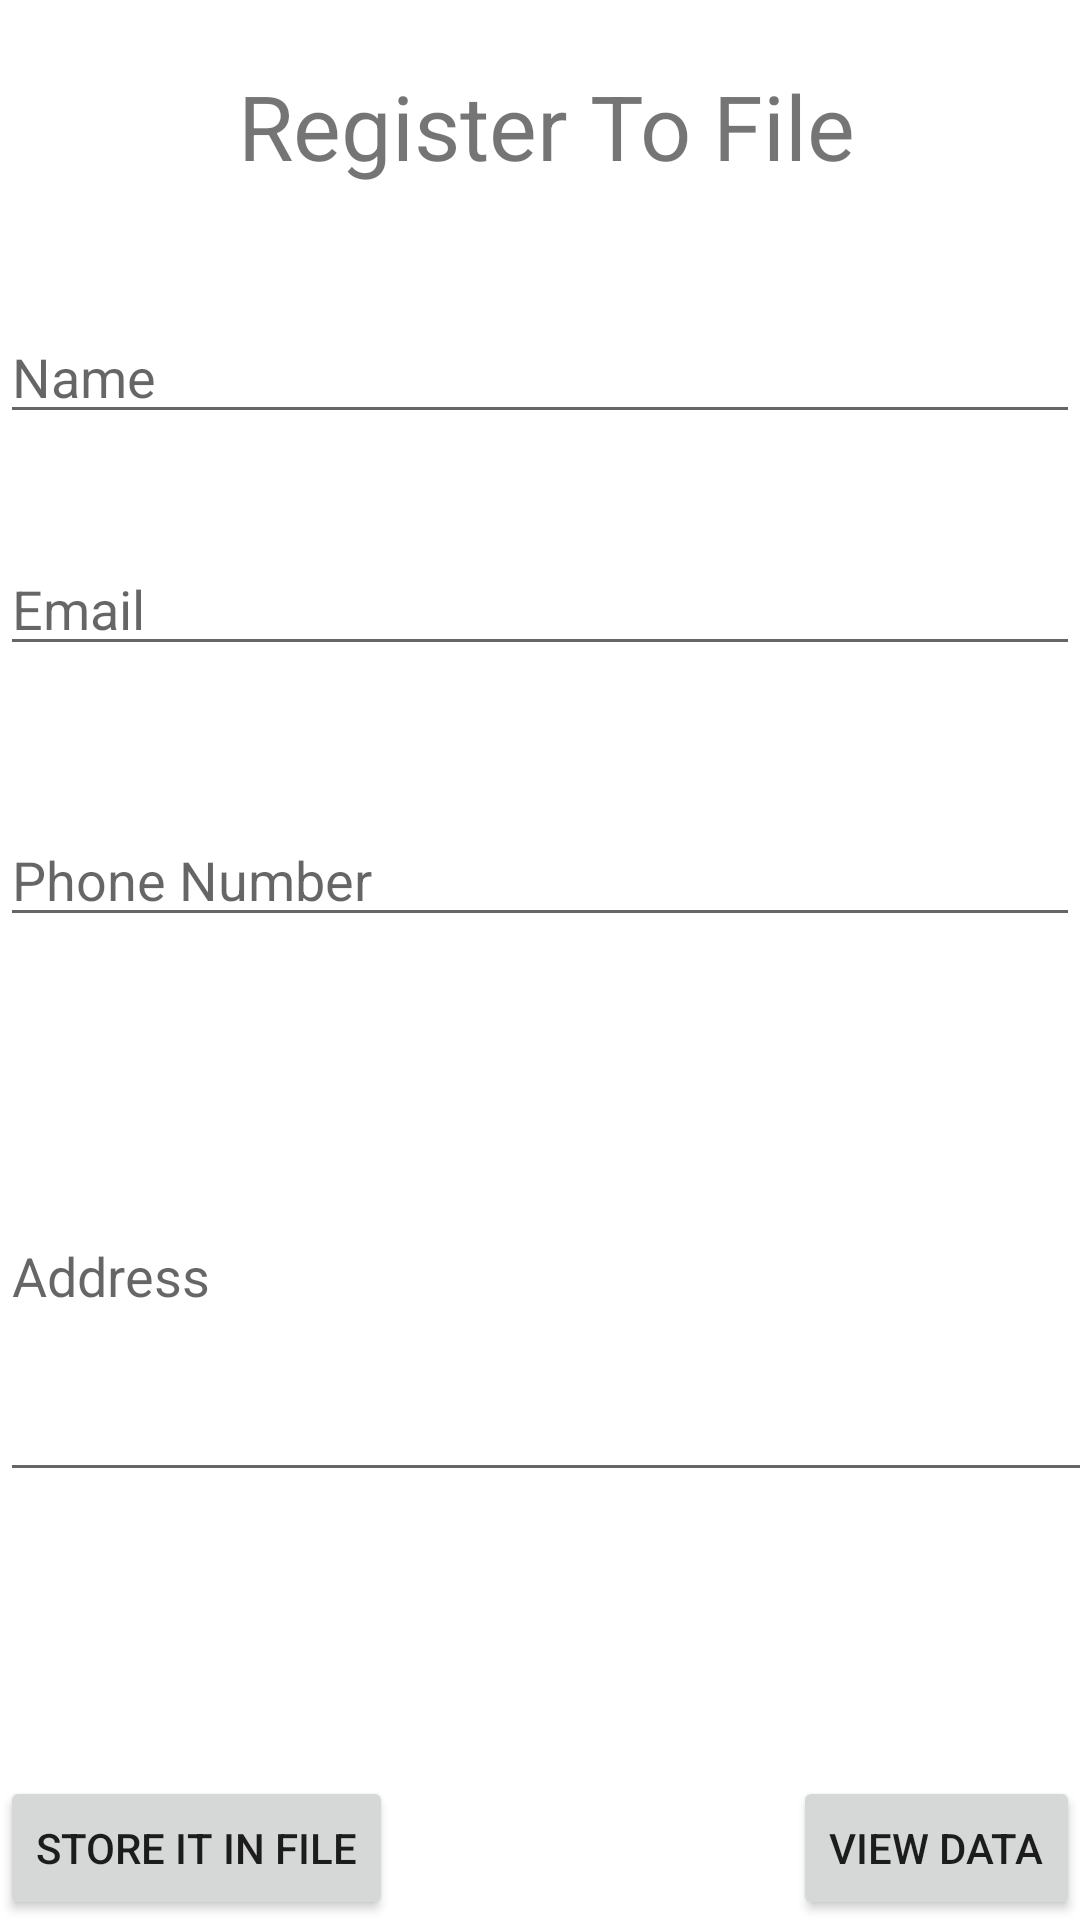

The Android layout XML behind this screen, and the referenced resources:
<!-- AndroidManifest.xml: application theme Theme.DataPersistency -->
<!-- res/layout/activity_file.xml -->
<?xml version="1.0" encoding="utf-8"?>
<androidx.constraintlayout.widget.ConstraintLayout xmlns:android="http://schemas.android.com/apk/res/android"
    xmlns:app="http://schemas.android.com/apk/res-auto"
    xmlns:tools="http://schemas.android.com/tools"
    android:layout_width="match_parent"
    android:layout_height="match_parent"
    tools:context=".RegisterActivity">

    <TextView
        android:id="@+id/textView4"
        android:layout_width="wrap_content"
        android:layout_height="wrap_content"
        android:text="@string/register_to_file"
        android:textSize="30sp"
        app:layout_constraintBottom_toBottomOf="parent"
        app:layout_constraintEnd_toEndOf="parent"
        app:layout_constraintHorizontal_bias="0.514"
        app:layout_constraintStart_toStartOf="parent"
        app:layout_constraintTop_toTopOf="parent"
        app:layout_constraintVertical_bias="0.036" />

    <EditText
        android:id="@+id/editName"
        android:layout_width="match_parent"
        android:layout_height="wrap_content"
        android:autofillHints=""
        android:ems="10"
        android:hint="@string/name"
        android:inputType="textPersonName"
        app:layout_constraintBottom_toBottomOf="parent"
        app:layout_constraintTop_toBottomOf="@+id/textView4"
        app:layout_constraintVertical_bias="0.077"
        tools:ignore="LabelFor,MissingConstraints"
        tools:layout_editor_absoluteX="0dp" />

    <Button
        android:id="@+id/btnFile"
        android:layout_width="wrap_content"
        android:layout_height="wrap_content"
        android:text="@string/store_it_in_file"
        app:layout_constraintBottom_toBottomOf="parent"
        app:layout_constraintEnd_toStartOf="@+id/btnView"
        app:layout_constraintHorizontal_bias="0.0"
        app:layout_constraintStart_toStartOf="parent"
        app:layout_constraintTop_toTopOf="parent"
        app:layout_constraintVertical_bias="1.0"
        tools:ignore="MissingConstraints" />

    <EditText
        android:id="@+id/editEmail"
        android:layout_width="match_parent"
        android:layout_height="wrap_content"
        android:ems="10"
        android:hint="@string/email"
        android:inputType="textEmailAddress"
        app:layout_constraintBottom_toBottomOf="parent"
        app:layout_constraintTop_toBottomOf="@+id/editName"
        app:layout_constraintVertical_bias="0.079"
        tools:ignore="TextFields"
        tools:layout_editor_absoluteX="0dp" />

    <EditText
        android:id="@+id/editPhone"
        android:layout_width="match_parent"
        android:layout_height="wrap_content"
        android:ems="10"
        android:hint="@string/phone_number"
        android:inputType="number"
        app:layout_constraintBottom_toBottomOf="parent"
        app:layout_constraintTop_toBottomOf="@+id/editEmail"
        app:layout_constraintVertical_bias="0.13"
        tools:layout_editor_absoluteX="0dp" />

    <EditText
        android:id="@+id/editAddress"
        android:layout_width="405dp"
        android:layout_height="147dp"
        android:ems="10"
        android:hint="@string/address"
        app:layout_constraintBottom_toBottomOf="parent"
        app:layout_constraintTop_toBottomOf="@+id/editPhone"
        app:layout_constraintVertical_bias="0.21"
        tools:layout_editor_absoluteX="0dp" />

    <Button
        android:id="@+id/btnView"
        android:layout_width="wrap_content"
        android:layout_height="wrap_content"
        android:text="@string/view_data"
        app:layout_constraintBottom_toBottomOf="parent"
        app:layout_constraintEnd_toEndOf="parent" />


</androidx.constraintlayout.widget.ConstraintLayout>
<!-- resources referenced by this layout -->
<resources>
  <string name="address">Address</string>
  <string name="email">Email</string>
  <string name="name">Name</string>
  <string name="phone_number">Phone Number</string>
  <string name="register_to_file">Register To File</string>
  <string name="store_it_in_file">Store It In File</string>
  <string name="view_data">View Data</string>
  <style name="Theme.DataPersistency" parent="Theme.MaterialComponents.DayNight.DarkActionBar">
          
          <item name="colorPrimary">@color/purple_500</item>
          <item name="colorPrimaryVariant">@color/purple_700</item>
          <item name="colorOnPrimary">@color/white</item>
          
          <item name="colorSecondary">@color/teal_200</item>
          <item name="colorSecondaryVariant">@color/teal_700</item>
          <item name="colorOnSecondary">@color/black</item>
          
          <item name="android:statusBarColor" tools:targetApi="l">?attr/colorPrimaryVariant</item>
          
      </style>
  <!-- not gathered from this repository: default colours our renderer supplied (Android Studio template values) -->
  <color name="purple_500">#FF6200EE</color>
  <color name="purple_700">#FF3700B3</color>
  <color name="teal_200">#FF03DAC5</color>
  <color name="teal_700">#FF018786</color>
  <color name="black">#FF000000</color>
  <color name="white">#FFFFFFFF</color>
</resources>
